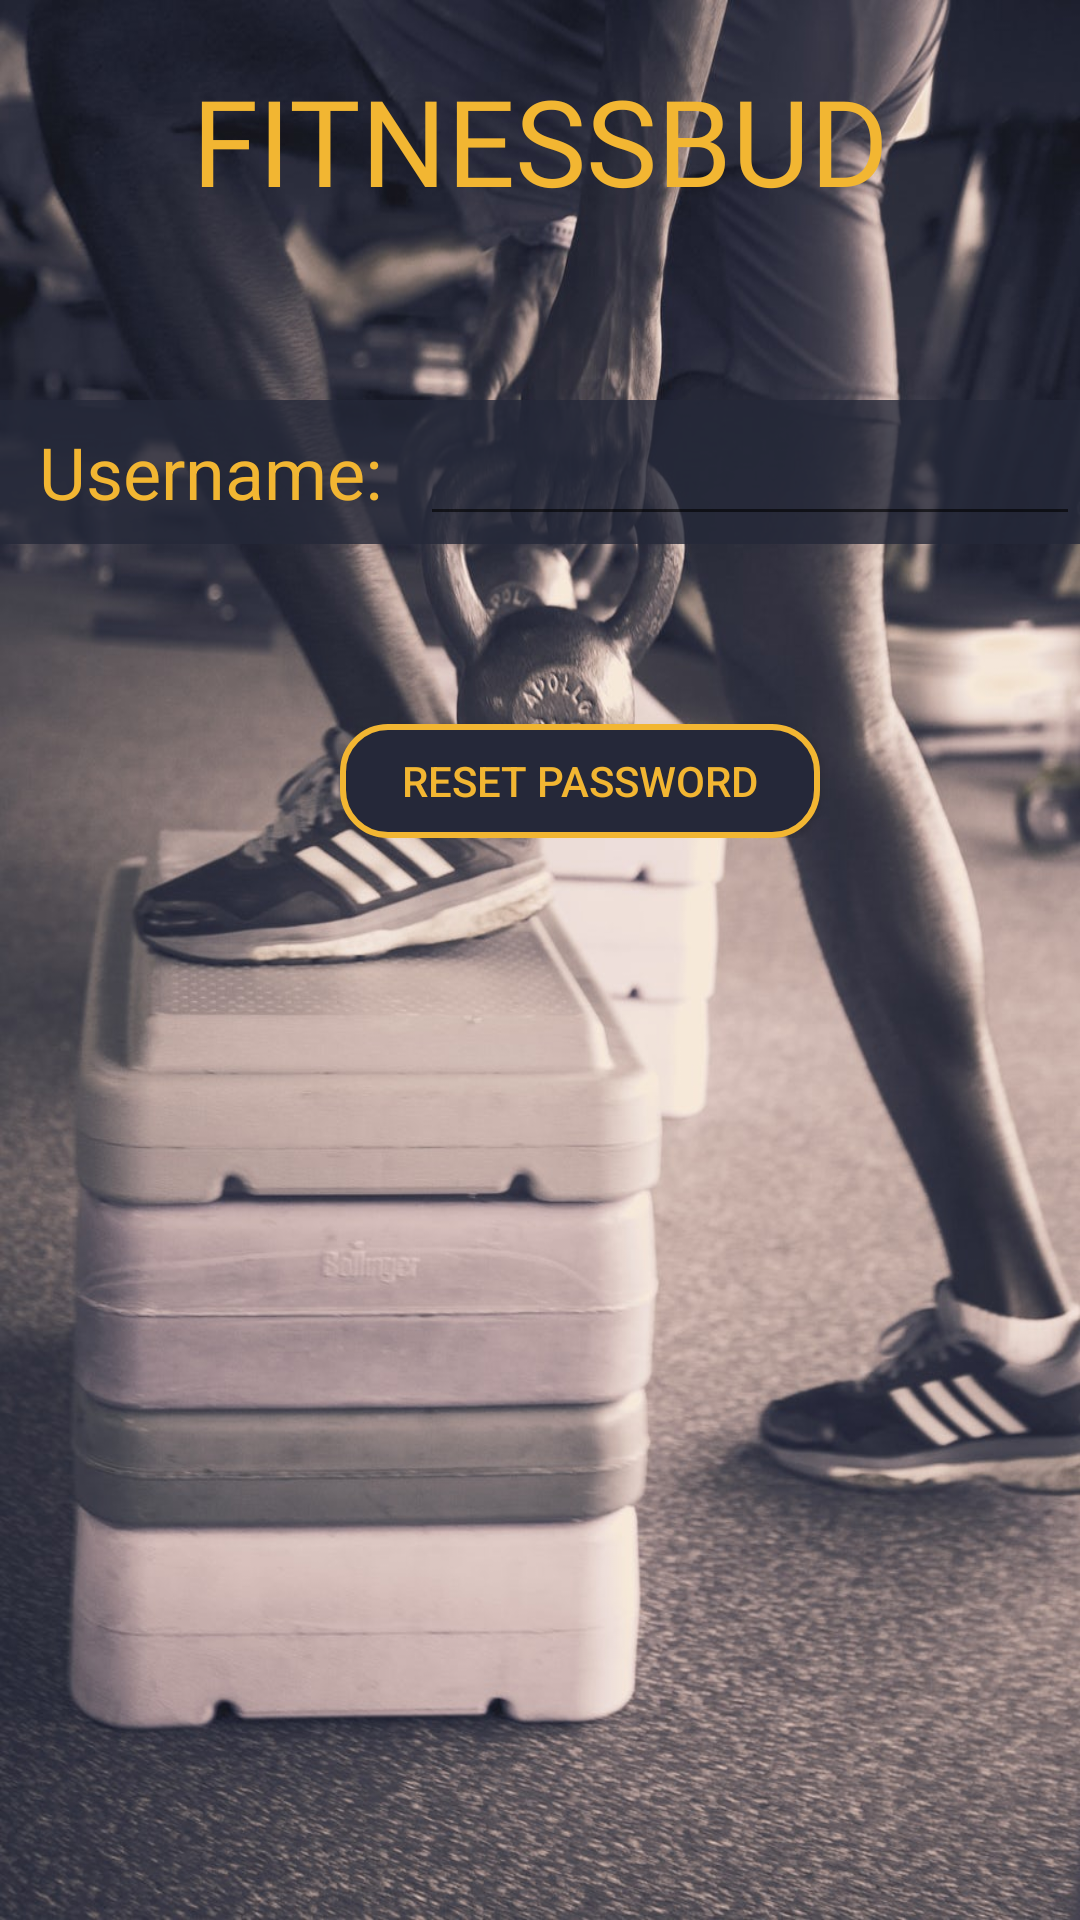

Layout XML and referenced resources for this Android screen:
<!-- AndroidManifest.xml: application theme AppTheme -->
<!-- res/layout/activity_reset_password.xml -->
<?xml version="1.0" encoding="utf-8"?>
<ScrollView xmlns:android="http://schemas.android.com/apk/res/android"
    xmlns:app="http://schemas.android.com/apk/res-auto"
    xmlns:tools="http://schemas.android.com/tools"
    android:layout_width="match_parent"
    android:layout_height="match_parent"
    android:background="@drawable/kettlebell"
    android:orientation="vertical"
    tools:context="com.example.android.workoutgenerator.RegisterActivity">

    <LinearLayout
        android:layout_width="match_parent"
        android:layout_height="wrap_content"
        android:orientation="vertical">


        <LinearLayout
            android:layout_width="300dp"
            android:layout_height="wrap_content"
            android:layout_gravity="center"
            android:layout_marginBottom="60dp"
            android:layout_marginTop="20dp">
            

            <TextView
                android:layout_width="match_parent"
                android:layout_height="wrap_content"
                android:fontFamily="@font/pacifico"
                android:gravity="center"
                android:text="FitnessBud"
                android:textAllCaps="true"
                android:textColor="@color/colorPrimaryDark"
                android:textSize="40sp" />
        </LinearLayout>

        <LinearLayout
            android:layout_width="wrap_content"
            android:layout_height="wrap_content"
            android:layout_marginBottom="20dp"
            android:orientation="vertical">

            <LinearLayout
                android:layout_width="match_parent"
                android:layout_height="wrap_content"
                android:background="#CC252839"
                android:orientation="horizontal">

                <TextView
                    android:layout_width="140dp"
                    android:layout_height="48dp"
                    android:gravity="center"
                    android:text="Username:"
                    android:textColor="@color/colorPrimaryDark"
                    android:textSize="24sp" />

                <EditText
                    android:id="@+id/cfm_pw"
                    android:layout_width="250dp"
                    android:textColor="#E6AC55"
                    android:layout_height="wrap_content"
                    android:layout_weight="1"
                    android:ems="10"
                    android:text="" />


            </LinearLayout>

        </LinearLayout>


        <LinearLayout
            android:layout_width="wrap_content"
            android:layout_height="wrap_content"
            android:layout_marginBottom="20dp"
            android:orientation="vertical">

            <LinearLayout
                android:layout_width="match_parent"
                android:layout_height="wrap_content"

                android:background="#CC252839"
                android:orientation="horizontal"/>

        </LinearLayout>

        <LinearLayout
            android:layout_width="match_parent"
            android:layout_height="58dp"
            android:orientation="vertical">

            <LinearLayout
                android:layout_width="388dp"
                android:layout_height="wrap_content"
                android:background="#CC252839"
                android:orientation="horizontal"/>

            <LinearLayout
                android:layout_width="387dp"
                android:layout_height="match_parent"
                android:orientation="vertical">

                <Button
                    android:id="@+id/button_reset_pw"
                    style="@style/ButtonStyle"
                    android:layout_width="160dp"
                    android:layout_height="wrap_content"
                    android:layout_gravity="center"
                    android:layout_marginTop="20dp"
                    android:background="@drawable/ripple_effect"
                    android:gravity="center"
                    android:text="Reset Password"
                    android:textColor="@color/colorPrimaryDark" />

                <LinearLayout
                    android:layout_width="match_parent"
                    android:layout_height="match_parent"
                    android:background="#CC252839"
                    android:orientation="horizontal" />
            </LinearLayout>
        </LinearLayout>


    </LinearLayout>
</ScrollView>
<!-- resources referenced by this layout -->
<resources>
  <color name="colorPrimaryDark">#f2b632</color>
  <!-- drawable kettlebell: jpg bitmap (drawable, 174321 bytes) -->
  <!-- drawable ripple_effect (drawable) -->
  <?xml version="1.0" encoding="utf-8"?>
  <ripple xmlns:android="http://schemas.android.com/apk/res/android"
      android:color="@color/colorPrimaryDark">
      <item android:id="@android:id/mask" >
          <shape android:shape="rectangle">
              <solid android:color="@color/colorPrimary"/>
              <corners android:radius="15dp" />
              <stroke
                  android:width="2dp"
                  android:color="@color/colorPrimaryDark" />
          </shape>
      </item>
      <item
          android:id="@android:id/background">
      <shape android:shape="rectangle">
          <solid android:color="@color/colorPrimary"/>
          <corners android:radius="15dp" />
          <stroke
              android:width="2dp"
              android:color="@color/colorPrimaryDark" />
      </shape>
      </item>
  </ripple>
  <style name="ButtonStyle">
          <item name="android:textColor">@color/colorPrimaryDark</item>
      </style>
  <style name="AppTheme" parent="Base.Theme.AppCompat.Light.DarkActionBar">
          
          <item name="colorPrimary">@color/colorPrimary</item>
          <item name="colorPrimaryDark">@color/colorPrimary</item>
          <item name="colorAccent">@color/colorAccent</item>
      </style>
  <color name="colorPrimary">#252839</color>
  <color name="colorAccent">#b5b5b7</color>
</resources>
